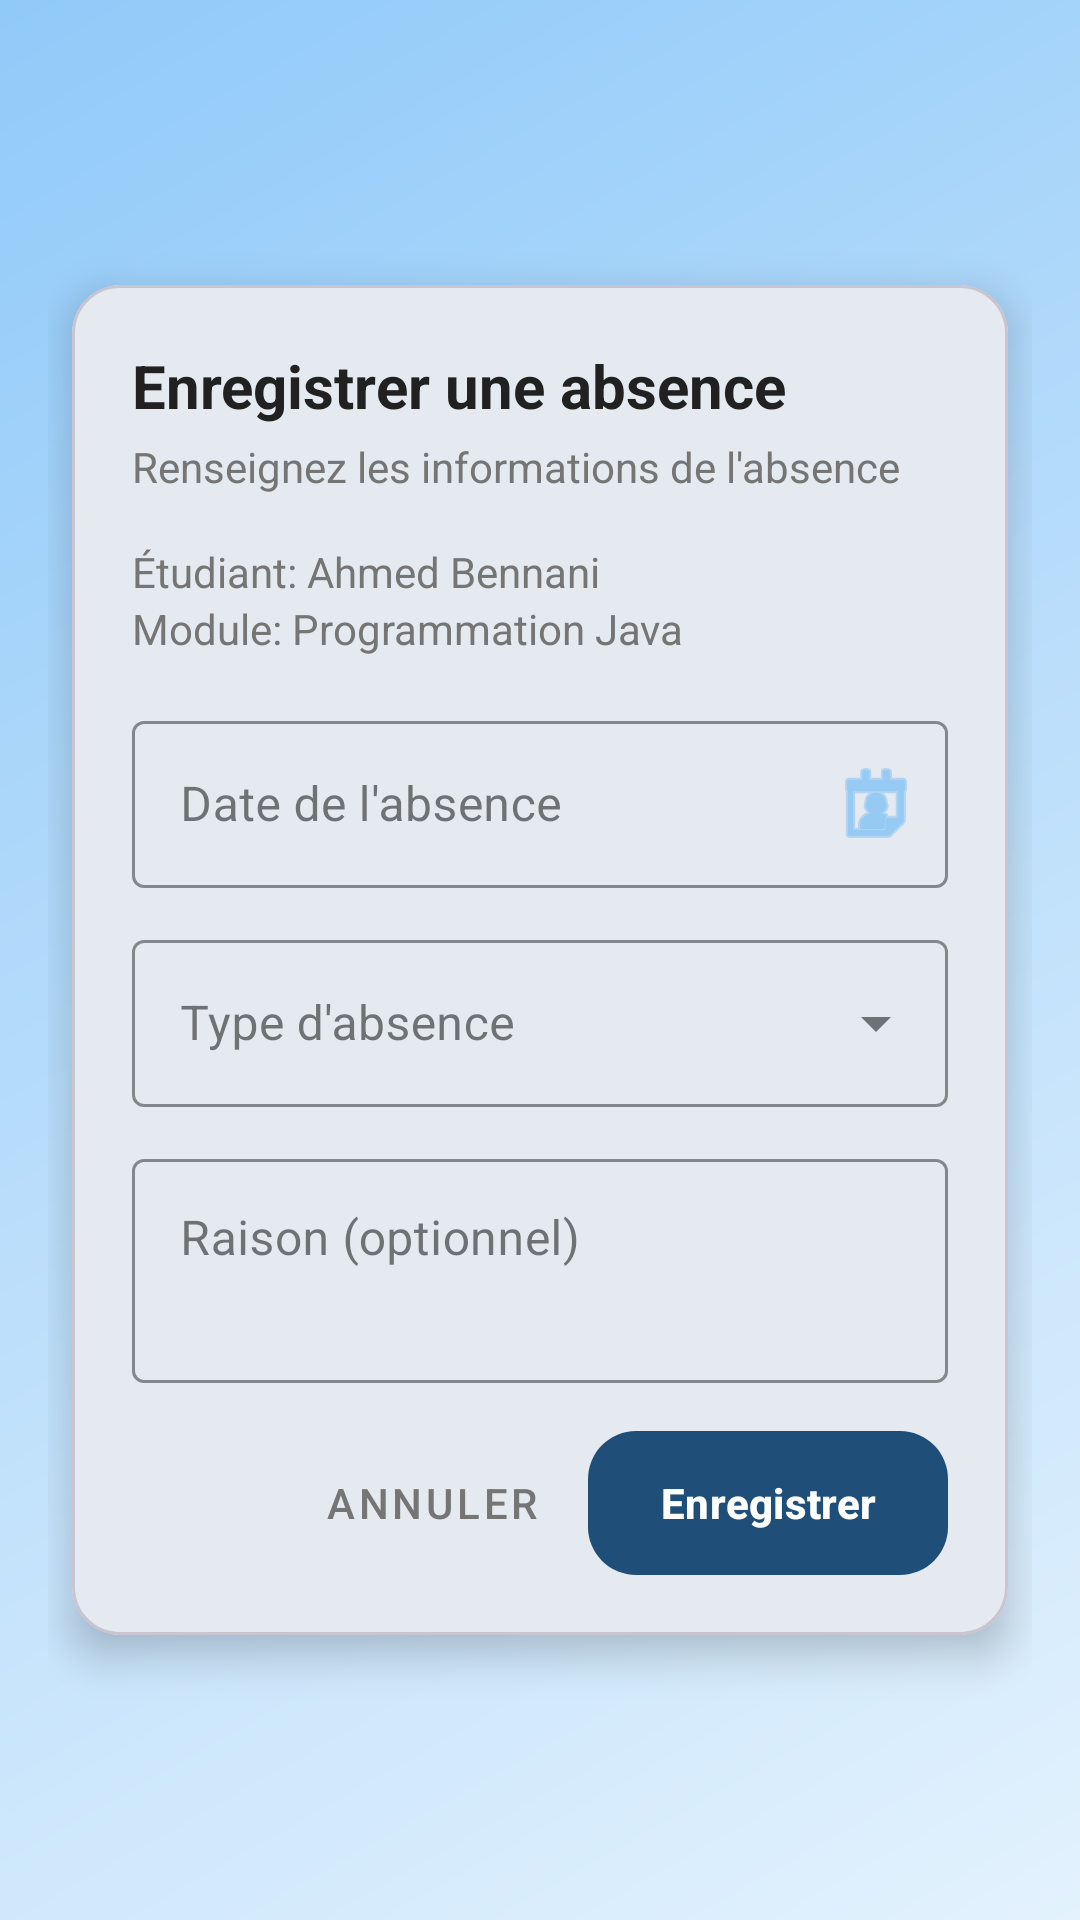

Layout XML and referenced resources for this Android screen:
<!-- AndroidManifest.xml: application theme Theme.StudentManagement -->
<!-- res/layout/dialog_absence.xml -->
<?xml version="1.0" encoding="utf-8"?>
<LinearLayout xmlns:android="http://schemas.android.com/apk/res/android"
    xmlns:app="http://schemas.android.com/apk/res-auto"
    android:layout_width="match_parent"
    android:layout_height="wrap_content"
    android:orientation="vertical"
    android:padding="16dp"
    android:background="@drawable/gradient_login_pastel_blue"
    android:gravity="center">

    
    <com.google.android.material.card.MaterialCardView
        android:layout_width="match_parent"
        android:layout_height="wrap_content"
        android:layout_marginStart="8dp"
        android:layout_marginEnd="8dp"
        android:layout_marginTop="8dp"
        android:layout_marginBottom="8dp"
        app:cardCornerRadius="16dp"
        app:cardElevation="8dp"
        app:cardBackgroundColor="@color/surface">

        <LinearLayout
            android:layout_width="match_parent"
            android:layout_height="wrap_content"
            android:orientation="vertical"
            android:padding="20dp">

            
            <TextView
                android:layout_width="match_parent"
                android:layout_height="wrap_content"
                android:text="Enregistrer une absence"
                android:textSize="20sp"
                android:textStyle="bold"
                android:textColor="@color/text_primary"
                android:layout_marginBottom="4dp" />

            
            <TextView
                android:layout_width="match_parent"
                android:layout_height="wrap_content"
                android:text="Renseignez les informations de l'absence"
                android:textSize="14sp"
                android:textColor="@color/text_secondary"
                android:layout_marginBottom="16dp" />

            
            <TextView
                android:id="@+id/textViewStudentInfo"
                android:layout_width="match_parent"
                android:layout_height="wrap_content"
                android:text="Étudiant: Ahmed Bennani"
                android:textSize="14sp"
                android:textColor="@color/text_secondary" />

            <TextView
                android:id="@+id/textViewModuleInfo"
                android:layout_width="match_parent"
                android:layout_height="wrap_content"
                android:text="Module: Programmation Java"
                android:textSize="14sp"
                android:textColor="@color/text_secondary"
                android:layout_marginBottom="16dp" />

            
            <com.google.android.material.textfield.TextInputLayout
                android:id="@+id/textInputLayoutAbsenceDate"
                style="@style/Widget.MaterialComponents.TextInputLayout.OutlinedBox"
                android:layout_width="match_parent"
                android:layout_height="wrap_content"
                android:hint="Date de l'absence"
                android:layout_marginBottom="12dp"
                app:boxStrokeColor="@color/info_light"
                app:hintTextColor="@color/info_light"
                app:endIconMode="custom"
                app:endIconDrawable="@android:drawable/ic_menu_my_calendar"
                app:endIconTint="@color/info_light">

                <com.google.android.material.textfield.TextInputEditText
                    android:id="@+id/editTextAbsenceDate"
                    android:layout_width="match_parent"
                    android:layout_height="wrap_content"
                    android:focusable="false"
                    android:clickable="true"
                    android:inputType="none"
                    android:textColor="@color/text_primary" />

            </com.google.android.material.textfield.TextInputLayout>

            
            <com.google.android.material.textfield.TextInputLayout
                android:id="@+id/textInputLayoutAbsenceType"
                style="@style/Widget.MaterialComponents.TextInputLayout.OutlinedBox.ExposedDropdownMenu"
                android:layout_width="match_parent"
                android:layout_height="wrap_content"
                android:hint="Type d'absence"
                android:layout_marginBottom="12dp"
                app:boxStrokeColor="@color/info_light"
                app:hintTextColor="@color/info_light">

                <AutoCompleteTextView
                    android:id="@+id/autoCompleteAbsenceType"
                    android:layout_width="match_parent"
                    android:layout_height="wrap_content"
                    android:inputType="none"
                    android:textColor="@color/text_primary" />

            </com.google.android.material.textfield.TextInputLayout>

            
            <com.google.android.material.textfield.TextInputLayout
                android:id="@+id/textInputLayoutReason"
                style="@style/Widget.MaterialComponents.TextInputLayout.OutlinedBox"
                android:layout_width="match_parent"
                android:layout_height="wrap_content"
                android:hint="Raison (optionnel)"
                android:layout_marginBottom="16dp"
                app:boxStrokeColor="@color/info_light"
                app:hintTextColor="@color/info_light">

                <com.google.android.material.textfield.TextInputEditText
                    android:id="@+id/editTextReason"
                    android:layout_width="match_parent"
                    android:layout_height="wrap_content"
                    android:inputType="textMultiLine"
                    android:minLines="2"
                    android:maxLines="4"
                    android:textColor="@color/text_primary"
                    android:gravity="top|start" />

            </com.google.android.material.textfield.TextInputLayout>

            
            <TextView
                android:id="@+id/textViewError"
                android:layout_width="match_parent"
                android:layout_height="wrap_content"
                android:layout_marginBottom="12dp"
                android:textColor="@color/error"
                android:textSize="14sp"
                android:visibility="gone" />

            
            <LinearLayout
                android:layout_width="match_parent"
                android:layout_height="wrap_content"
                android:orientation="horizontal"
                android:gravity="end">

                <com.google.android.material.button.MaterialButton
                    android:id="@+id/buttonCancel"
                    style="@style/Widget.MaterialComponents.Button.TextButton"
                    android:layout_width="wrap_content"
                    android:layout_height="wrap_content"
                    android:text="Annuler"
                    android:textColor="@color/text_secondary"
                    android:layout_marginEnd="8dp" />

                <com.google.android.material.button.MaterialButton
                    android:id="@+id/buttonSave"
                    android:layout_width="wrap_content"
                    android:layout_height="wrap_content"
                    android:text="Enregistrer"
                    android:textColor="@color/white"
                    android:textStyle="bold"
                    android:background="@drawable/gradient_sky_blue_button"
                    app:elevation="4dp" />

            </LinearLayout>

            
            <ProgressBar
                android:id="@+id/progressBar"
                android:layout_width="40dp"
                android:layout_height="40dp"
                android:layout_gravity="center"
                android:layout_marginTop="12dp"
                android:visibility="gone" />

        </LinearLayout>

    </com.google.android.material.card.MaterialCardView>

</LinearLayout>
<!-- resources referenced by this layout -->
<resources>
  <color name="error">#D32F2F</color>
  <color name="info_light">#64B5F6</color>
  <color name="surface">#FFFFFF</color>
  <color name="text_primary">#212121</color>
  <color name="text_secondary">#757575</color>
  <color name="white">#FFFFFFFF</color>
  <!-- drawable gradient_login_pastel_blue (drawable) -->
  <?xml version="1.0" encoding="utf-8"?>
  <shape xmlns:android="http://schemas.android.com/apk/res/android"
      android:shape="rectangle">
      
      <gradient
          android:angle="135"
          android:startColor="#E3F2FD"
          android:centerColor="#BBDEFB"
          android:endColor="#90CAF9"
          android:type="linear" />
      
  </shape>
  <!-- drawable gradient_sky_blue_button (drawable) -->
  <?xml version="1.0" encoding="utf-8"?>
  <shape xmlns:android="http://schemas.android.com/apk/res/android"
      android:shape="rectangle">
      
      <gradient
          android:angle="135"
          android:startColor="#64B5F6"
          android:centerColor="#42A5F5"
          android:endColor="#2196F3"
          android:type="linear" />
      
      <corners android:radius="16dp" />
      
  </shape>
  <style name="Theme.StudentManagement" parent="Base.Theme.StudentManagement" />
  <style name="Base.Theme.StudentManagement" parent="Theme.Material3.DayNight.NoActionBar">
          
          <item name="colorPrimary">@color/primary</item>
          <item name="colorPrimaryVariant">@color/primary_dark</item>
          <item name="colorOnPrimary">@color/white</item>
          
          
          <item name="colorSecondary">@color/accent</item>
          <item name="colorSecondaryVariant">@color/accent_dark</item>
          <item name="colorOnSecondary">@color/white</item>
          
          
          <item name="android:statusBarColor">@color/primary_dark</item>
          <item name="android:windowLightStatusBar">false</item>
          
          
          <item name="android:colorBackground">@color/background</item>
          <item name="colorSurface">@color/surface</item>
          <item name="colorOnBackground">@color/text_primary</item>
          <item name="colorOnSurface">@color/text_primary</item>
          
          
          
      </style>
  <color name="primary">#1F4E78</color>
  <color name="primary_dark">#14365A</color>
  <color name="accent">#FF9800</color>
  <color name="accent_dark">#F57C00</color>
  <color name="background">#F5F7FA</color>
</resources>
